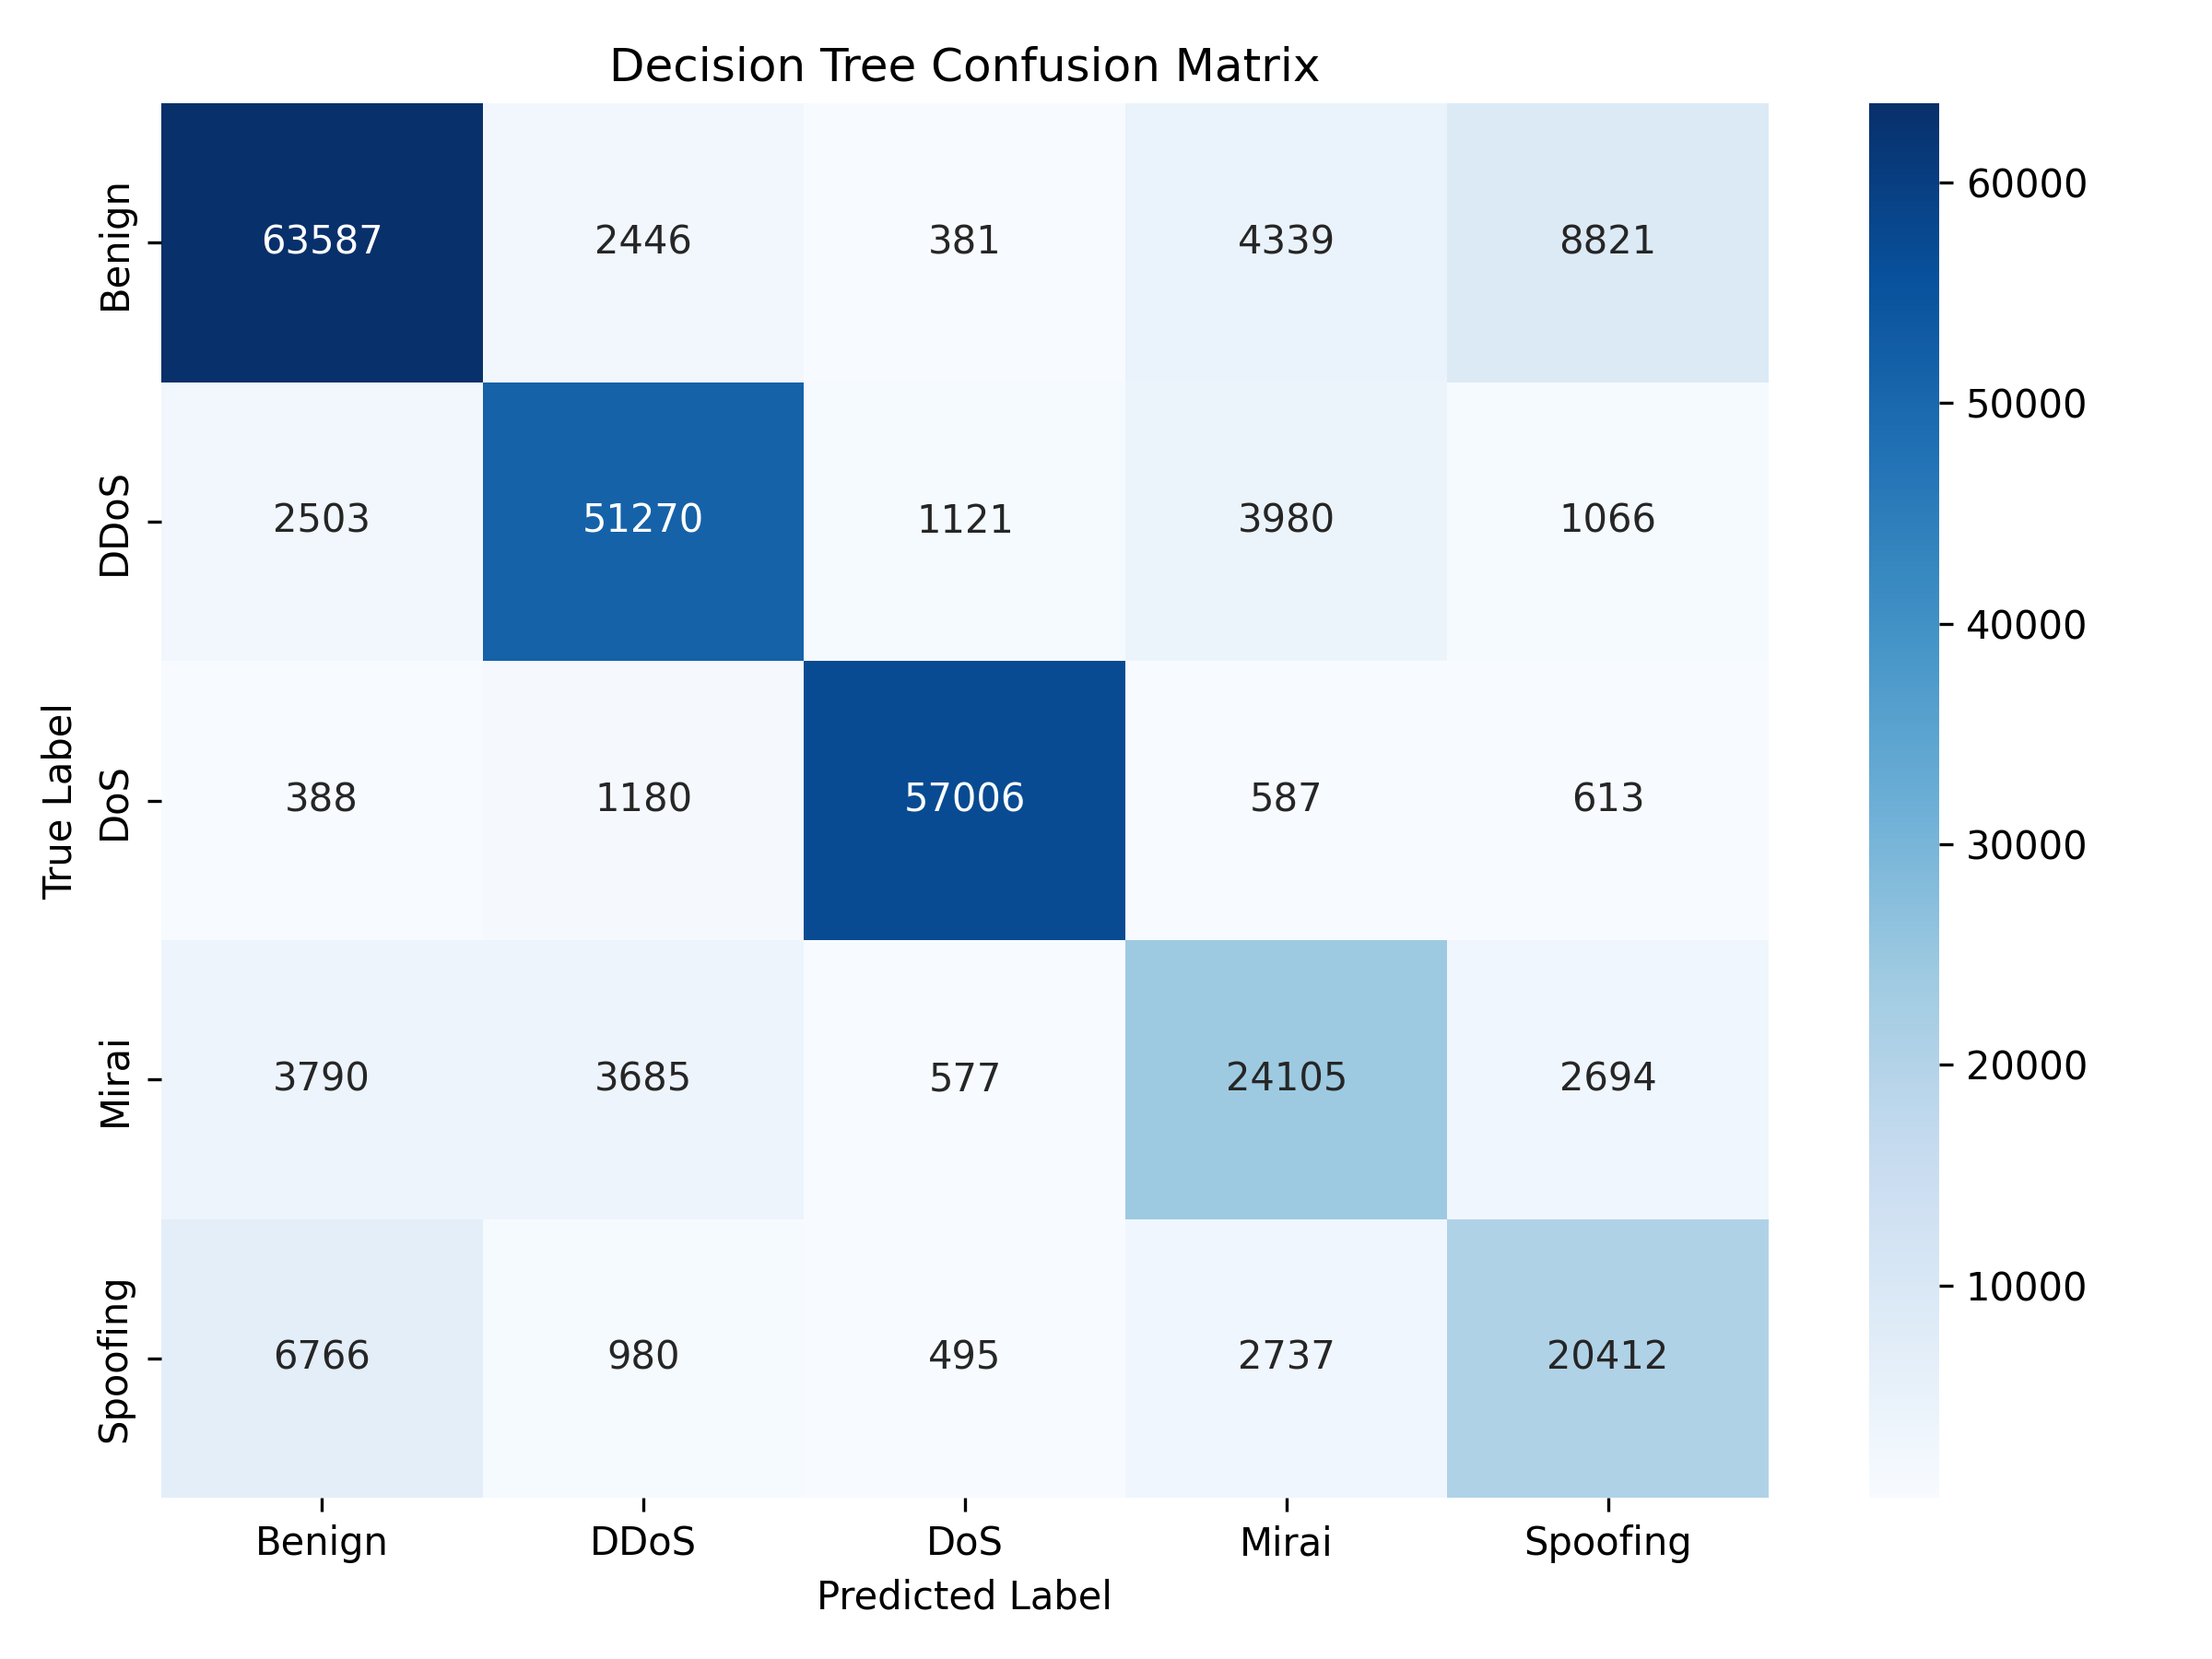

The file beside this chart, header and first rows:
, Benign, DDoS, DoS, Mirai, Spoofing
Benign, 63587, 2446, 381, 4339, 8821
DDoS, 2503, 51270, 1121, 3980, 1066
DoS, 388, 1180, 57006, 587, 613
Mirai, 3790, 3685, 577, 24105, 2694
Spoofing, 6766, 980, 495, 2737, 20412
